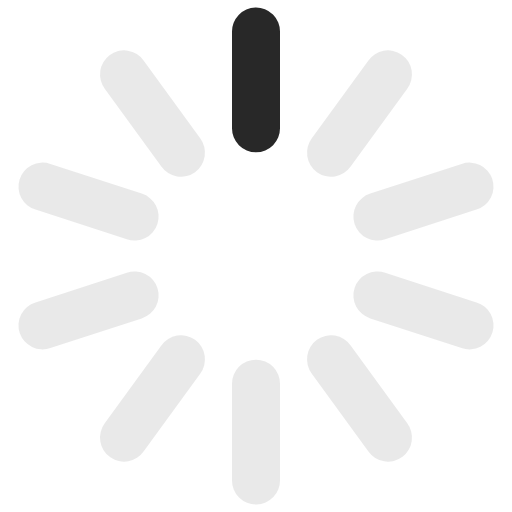
t = 0.00 s
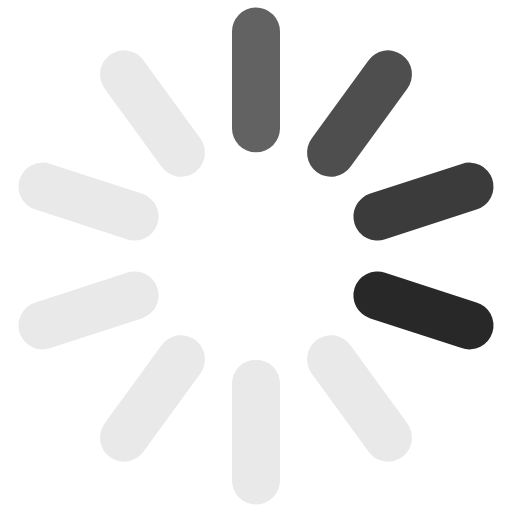
t = 0.30 s
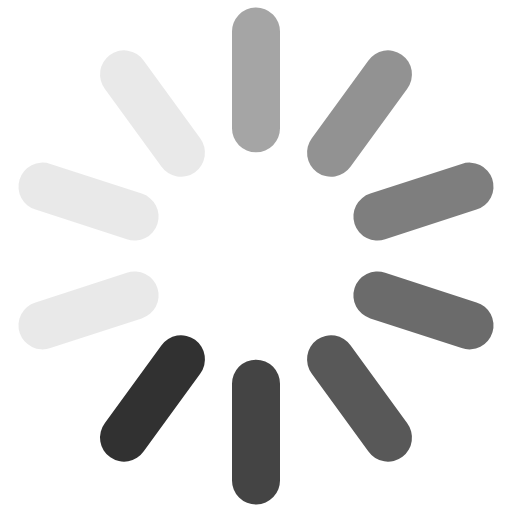
t = 0.65 s
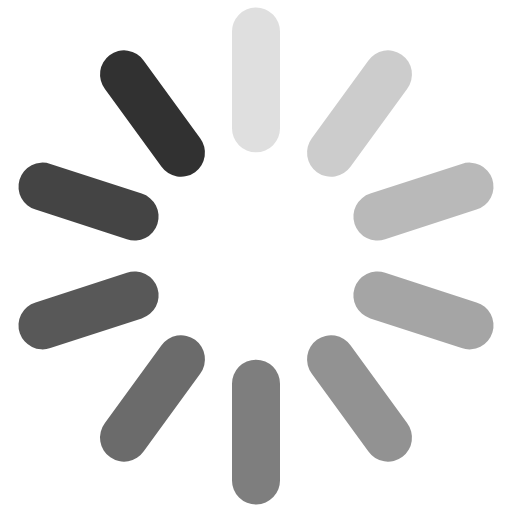
t = 0.95 s
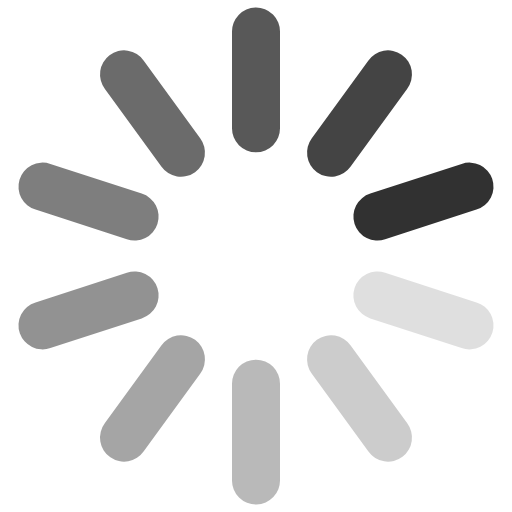
t = 1.25 s
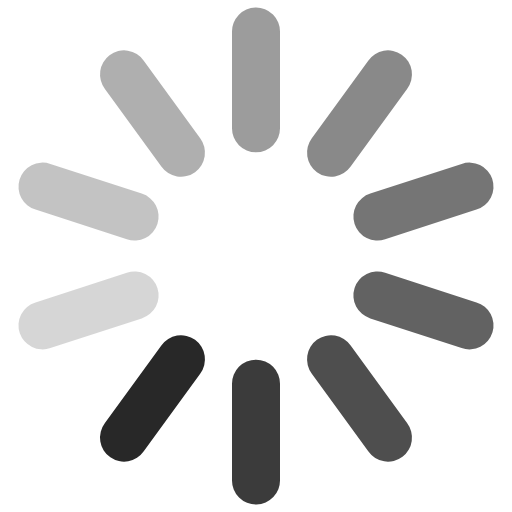
t = 1.60 s

The animated SVG that drew these frames (rendered in a browser with its animation timeline set to each time). Animation: 10 SMIL elements (animate=10); one cycle of 1.90 s, repeats indefinitely.

<svg xmlns="http://www.w3.org/2000/svg" xmlns:svg="http://www.w3.org/2000/svg" id="svg4542" width="32" height="32" version="1.1" viewBox="0 0 32 32"><metadata id="metadata4588"/><path font-stretch="normal" style="text-indent:0;text-align:start;line-height:normal;text-transform:none;block-progression:tb;marker:none;-inkscape-font-specification:Sans" id="path4544" fill="#282828" fill-opacity="1" stroke="none" stroke-width="3" d="M 15.96875,0.46875 A 1.50015,1.50015 0 0 0 14.5,2 l 0,6 a 1.50015,1.50015 0 1 0 3,0 l 0,-6 A 1.50015,1.50015 0 0 0 15.96875,0.46875 z" baseline-shift="baseline" color="#000" direction="ltr" display="inline" enable-background="accumulate" font-family="Sans" font-size="medium" font-style="normal" font-variant="normal" font-weight="normal" letter-spacing="normal" opacity=".1" overflow="visible" text-anchor="start" text-decoration="none" visibility="visible" word-spacing="normal" writing-mode="lr-tb"><animate attributeName="opacity" begin="0" dur="1s" from="1" repeatCount="indefinite" to=".1"/></path><path font-stretch="normal" style="text-indent:0;text-align:start;line-height:normal;text-transform:none;block-progression:tb;marker:none;-inkscape-font-specification:Sans" id="path4548" fill="#282828" fill-opacity="1" stroke="none" stroke-width="3" d="m 25.103758,3.4165865 a 1.50015,1.50015 0 0 0 -2.08829,0.3754977 l -3.526711,4.854102 a 1.50015,1.50015 0 1 0 2.427051,1.7633558 L 25.442519,5.55544 A 1.50015,1.50015 0 0 0 25.103758,3.4165865 z" baseline-shift="baseline" color="#000" direction="ltr" display="inline" enable-background="accumulate" font-family="Sans" font-size="medium" font-style="normal" font-variant="normal" font-weight="normal" letter-spacing="normal" opacity=".1" overflow="visible" text-anchor="start" text-decoration="none" visibility="visible" word-spacing="normal" writing-mode="lr-tb"><animate attributeName="opacity" begin="0.1s" dur="1s" from="1" repeatCount="indefinite" to=".1"/></path><path font-stretch="normal" style="text-indent:0;text-align:start;line-height:normal;text-transform:none;block-progression:tb;marker:none;-inkscape-font-specification:Sans" id="path4552" fill="#282828" fill-opacity="1" stroke="none" stroke-width="3" d="m 30.76144,11.170859 a 1.50015,1.50015 0 0 0 -1.910174,-0.923682 l -5.706339,1.854102 a 1.50015,1.50015 0 1 0 0.927051,2.85317 l 5.706339,-1.854102 a 1.50015,1.50015 0 0 0 0.983123,-1.929488 z" baseline-shift="baseline" color="#000" direction="ltr" display="inline" enable-background="accumulate" font-family="Sans" font-size="medium" font-style="normal" font-variant="normal" font-weight="normal" letter-spacing="normal" opacity=".1" overflow="visible" text-anchor="start" text-decoration="none" visibility="visible" word-spacing="normal" writing-mode="lr-tb"><animate attributeName="opacity" begin="0.2s" dur="1s" from="1" repeatCount="indefinite" to=".1"/></path><path font-stretch="normal" style="text-indent:0;text-align:start;line-height:normal;text-transform:none;block-progression:tb;marker:none;-inkscape-font-specification:Sans" id="path4556" fill="#282828" fill-opacity="1" stroke="none" stroke-width="3" d="m 30.780753,20.7697 a 1.50015,1.50015 0 0 0 -1.002436,-1.870047 l -5.706339,-1.854102 a 1.50015,1.50015 0 1 0 -0.927051,2.85317 l 5.706339,1.854102 A 1.50015,1.50015 0 0 0 30.780753,20.7697 z" baseline-shift="baseline" color="#000" direction="ltr" display="inline" enable-background="accumulate" font-family="Sans" font-size="medium" font-style="normal" font-variant="normal" font-weight="normal" letter-spacing="normal" opacity=".1" overflow="visible" text-anchor="start" text-decoration="none" visibility="visible" word-spacing="normal" writing-mode="lr-tb"><animate attributeName="opacity" begin="0.3s" dur="1s" from="1" repeatCount="indefinite" to=".1"/></path><path font-stretch="normal" style="text-indent:0;text-align:start;line-height:normal;text-transform:none;block-progression:tb;marker:none;-inkscape-font-specification:Sans" id="path4560" fill="#282828" fill-opacity="1" stroke="none" stroke-width="3" d="m 25.154321,28.546677 a 1.50015,1.50015 0 0 0 0.288198,-2.102117 l -3.526711,-4.854102 a 1.50015,1.50015 0 1 0 -2.427051,1.763356 l 3.526711,4.854102 a 1.50015,1.50015 0 0 0 2.138853,0.338761 z" baseline-shift="baseline" color="#000" direction="ltr" display="inline" enable-background="accumulate" font-family="Sans" font-size="medium" font-style="normal" font-variant="normal" font-weight="normal" letter-spacing="normal" opacity=".1" overflow="visible" text-anchor="start" text-decoration="none" visibility="visible" word-spacing="normal" writing-mode="lr-tb"><animate attributeName="opacity" begin="0.4s" dur="1s" from="1" repeatCount="indefinite" to=".1"/></path><path font-stretch="normal" style="text-indent:0;text-align:start;line-height:normal;text-transform:none;block-progression:tb;marker:none;-inkscape-font-specification:Sans" id="path4564" fill="#282828" fill-opacity="1" stroke="none" stroke-width="3" d="M 16.03125,31.53125 A 1.50015,1.50015 0 0 0 17.5,30 l 0,-6 a 1.50015,1.50015 0 1 0 -3,0 l 0,6 a 1.50015,1.50015 0 0 0 1.53125,1.53125 z" baseline-shift="baseline" color="#000" direction="ltr" display="inline" enable-background="accumulate" font-family="Sans" font-size="medium" font-style="normal" font-variant="normal" font-weight="normal" letter-spacing="normal" opacity=".1" overflow="visible" text-anchor="start" text-decoration="none" visibility="visible" word-spacing="normal" writing-mode="lr-tb"><animate attributeName="opacity" begin="0.5s" dur="1s" from="1" repeatCount="indefinite" to=".1"/></path><path font-stretch="normal" style="text-indent:0;text-align:start;line-height:normal;text-transform:none;block-progression:tb;marker:none;-inkscape-font-specification:Sans" id="path4568" fill="#282828" fill-opacity="1" stroke="none" stroke-width="3" d="M 6.8962421,28.583413 A 1.50015,1.50015 0 0 0 8.984532,28.207916 l 3.526711,-4.854102 A 1.50015,1.50015 0 1 0 10.084192,21.590458 L 6.557481,26.44456 a 1.50015,1.50015 0 0 0 0.3387611,2.138853 z" baseline-shift="baseline" color="#000" direction="ltr" display="inline" enable-background="accumulate" font-family="Sans" font-size="medium" font-style="normal" font-variant="normal" font-weight="normal" letter-spacing="normal" opacity=".1" overflow="visible" text-anchor="start" text-decoration="none" visibility="visible" word-spacing="normal" writing-mode="lr-tb"><animate attributeName="opacity" begin="0.6s" dur="1s" from="1" repeatCount="indefinite" to=".1"/></path><path font-stretch="normal" style="text-indent:0;text-align:start;line-height:normal;text-transform:none;block-progression:tb;marker:none;-inkscape-font-specification:Sans" id="path4572" fill="#282828" fill-opacity="1" stroke="none" stroke-width="3" d="m 1.2385603,20.829141 a 1.50015,1.50015 0 0 0 1.910174,0.923682 l 5.7063391,-1.854102 a 1.50015,1.50015 0 1 0 -0.927051,-2.85317 l -5.7063391,1.854102 a 1.50015,1.50015 0 0 0 -0.983123,1.929488 z" baseline-shift="baseline" color="#000" direction="ltr" display="inline" enable-background="accumulate" font-family="Sans" font-size="medium" font-style="normal" font-variant="normal" font-weight="normal" letter-spacing="normal" opacity=".1" overflow="visible" text-anchor="start" text-decoration="none" visibility="visible" word-spacing="normal" writing-mode="lr-tb"><animate attributeName="opacity" begin="0.7s" dur="1s" from="1" repeatCount="indefinite" to=".1"/></path><path font-stretch="normal" style="text-indent:0;text-align:start;line-height:normal;text-transform:none;block-progression:tb;marker:none;-inkscape-font-specification:Sans" id="path4576" fill="#282828" fill-opacity="1" stroke="none" stroke-width="3" d="m 1.2192467,11.2303 a 1.50015,1.50015 0 0 0 1.0024366,1.870047 l 5.7063391,1.854102 a 1.50015,1.50015 0 1 0 0.927051,-2.85317 L 3.1487343,10.247177 A 1.50015,1.50015 0 0 0 1.2192467,11.2303 z" baseline-shift="baseline" color="#000" direction="ltr" display="inline" enable-background="accumulate" font-family="Sans" font-size="medium" font-style="normal" font-variant="normal" font-weight="normal" letter-spacing="normal" opacity=".1" overflow="visible" text-anchor="start" text-decoration="none" visibility="visible" word-spacing="normal" writing-mode="lr-tb"><animate attributeName="opacity" begin="0.8s" dur="1s" from="1" repeatCount="indefinite" to=".1"/></path><path font-stretch="normal" style="text-indent:0;text-align:start;line-height:normal;text-transform:none;block-progression:tb;marker:none;-inkscape-font-specification:Sans" id="path4580" fill="#282828" fill-opacity="1" stroke="none" stroke-width="3" d="M 6.8456785,3.4533231 A 1.50015,1.50015 0 0 0 6.557481,5.55544 l 3.526711,4.854102 A 1.50015,1.50015 0 1 0 12.511243,8.6461862 L 8.984532,3.7920842 A 1.50015,1.50015 0 0 0 6.8456785,3.4533231 z" baseline-shift="baseline" color="#000" direction="ltr" display="inline" enable-background="accumulate" font-family="Sans" font-size="medium" font-style="normal" font-variant="normal" font-weight="normal" letter-spacing="normal" opacity=".1" overflow="visible" text-anchor="start" text-decoration="none" visibility="visible" word-spacing="normal" writing-mode="lr-tb"><animate attributeName="opacity" begin="0.9s" dur="1s" from="1" repeatCount="indefinite" to=".1"/></path></svg>
